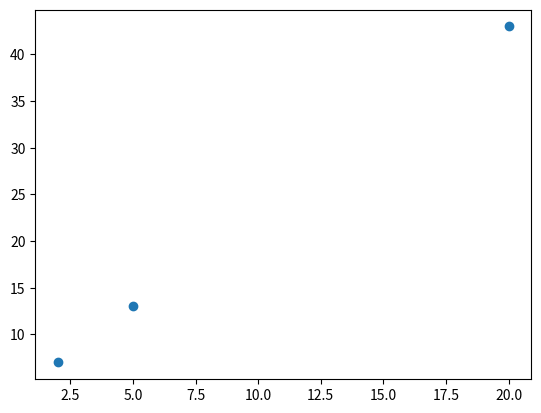

Write Python code to recreate this figure.
import numpy
import matplotlib.pyplot as plt
def slope(l):
    # Takes in list of x, y pairs, finds exact slope of best line of scatter plot
    xs, ys = [], []
    for i in range(len(l)):
        xs += [l[i][0]]
        ys += [l[i][1]]
    mx, my = mean(xs), mean(ys)
    return ((mx*my) - (mean(mul(xs, ys))))/((mean(xs)**2) - (mean(sql(xs))))

def intercept(l):
    xs, ys = [], []
    for i in range(len(l)):
        xs += [l[i][0]]
        ys += [l[i][1]]
    mx, my = mean(xs), mean(ys)
    return(my - slope(l)*mx)

def mean(l):
    m = 0
    for i in l:
        m += i
    return m/len(l)

def mul(l, l2):
    ll = []
    for i in range(len(l)):
        ll += [l[i] * l2[i]]
    return (ll)

def sql(l):
    ll = []
    for i in l:
        ll += [i ** 2]
    return ll

def xs(l):
    xs2, ys = [], []
    for i in range(len(l)):
        xs2 += [l[i][0]]
    return xs2
def ys(l):
    xs, ys2 = [], []
    for i in range(len(l)):
        ys2 += [l[i][1]]
    return ys2

def lineOfRegression(l):
    ll = []
    for i in xs(l):
        ll += [(slope(l) * i + intercept(l))]
    return ll

coordinates = [[2,7],[5,13], [20, 43]]

print(slope([[2,7],[5,13], [20, 43]]))
print(intercept([[2,7],[5,13], [20, 43]]))
print(xs([[2,7],[5,13], [20, 43]]))
print(mean([1,2,3]))
print(lineOfRegression([[2,7],[5,13], [20, 43]]))
plt.scatter (xs([[2,7],[5,13], [20, 43]]), ys(([[2,7],[5,13], [20, 43]])))
print(lineOfRegression(coordinates))
plt.show()
